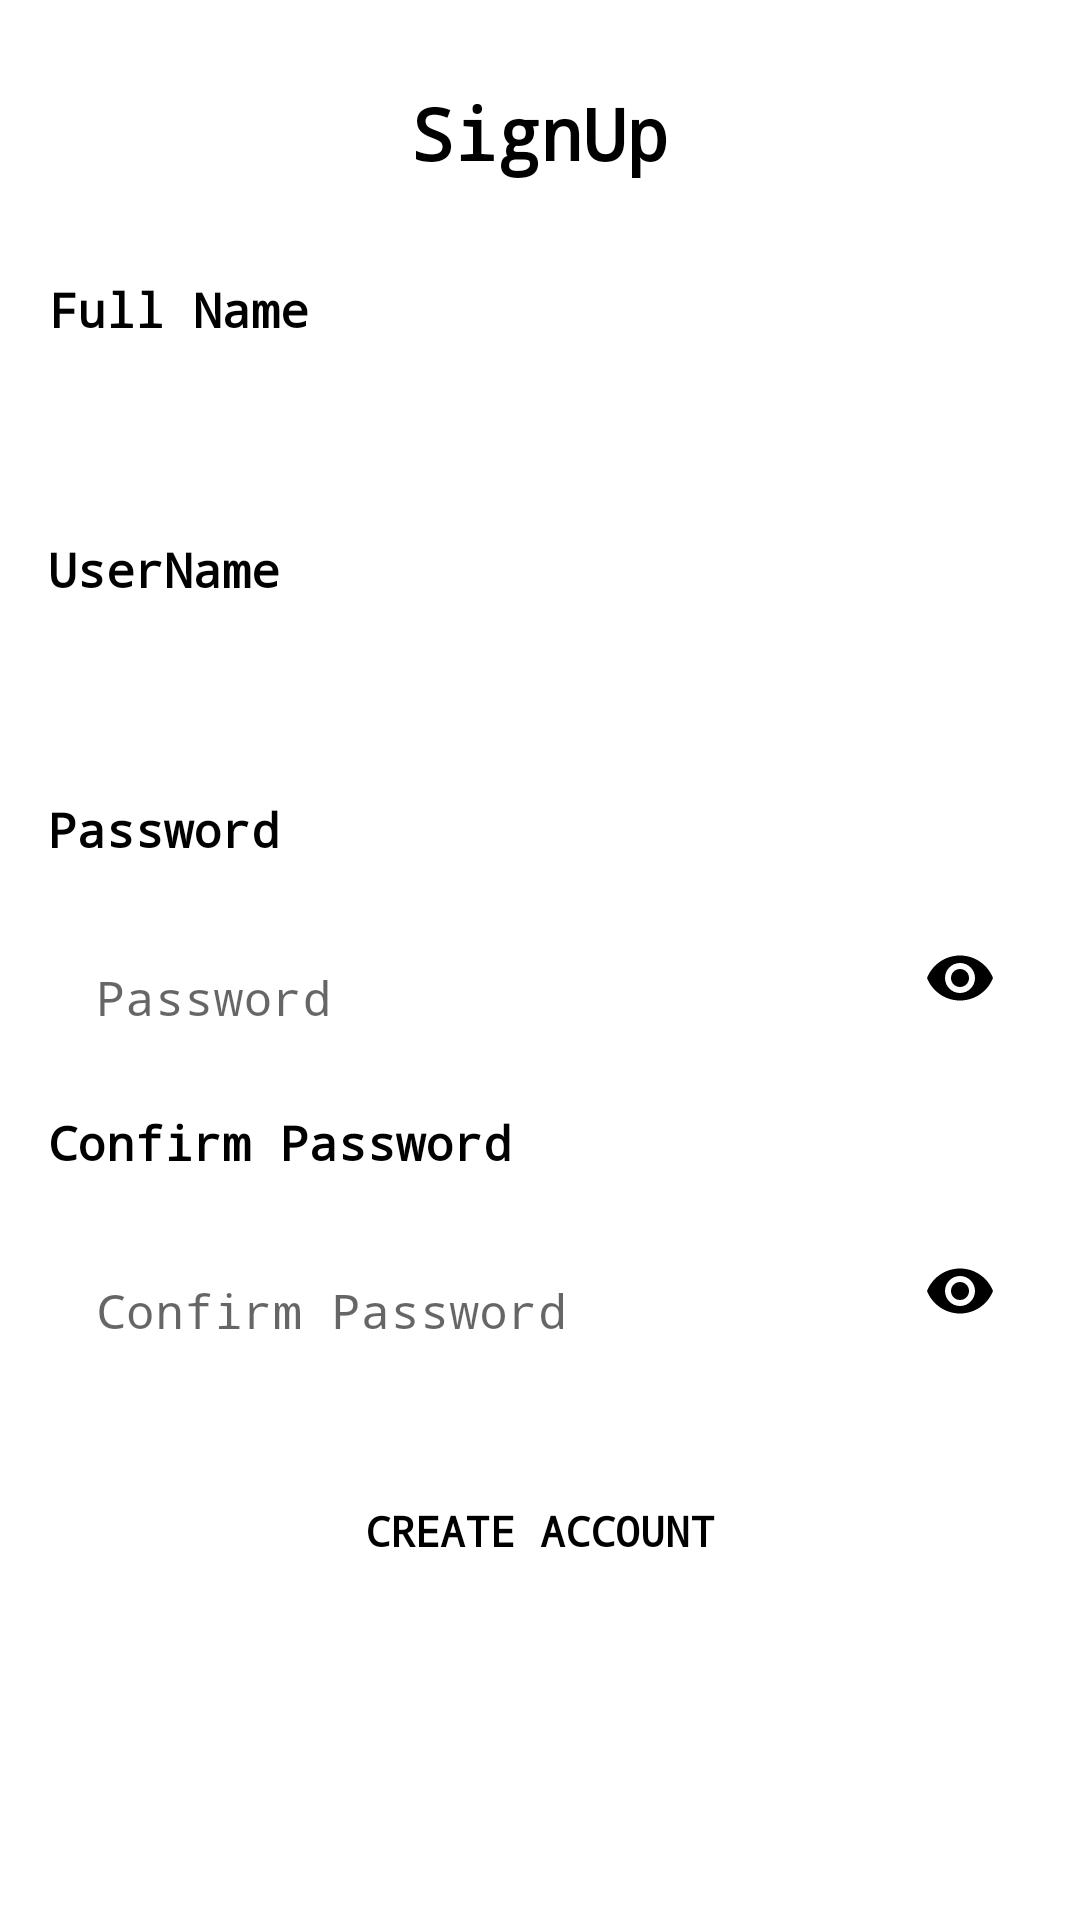

Reconstruct the res/layout file that produces this screen, plus the resources it refers to.
<!-- AndroidManifest.xml: application theme Theme.ITubeApp -->
<!-- res/layout/fragment_sign_up.xml -->
<?xml version="1.0" encoding="utf-8"?>
<ScrollView xmlns:android="http://schemas.android.com/apk/res/android"
    xmlns:tools="http://schemas.android.com/tools"
    android:layout_width="match_parent"
    android:layout_height="match_parent"
    xmlns:app="http://schemas.android.com/apk/res-auto"
    tools:context=".views.SignUpFragment">

    <LinearLayout
        android:layout_width="match_parent"
        android:layout_height="wrap_content"
        android:orientation="vertical">

        <TextView
            android:layout_width="match_parent"
            android:layout_height="wrap_content"
            android:layout_marginTop="28dp"
            android:layout_marginStart="16dp"
            android:layout_marginEnd="16dp"
            android:fontFamily="monospace"
            android:gravity="center"
            android:text="@string/signup"
            android:textColor="@color/black"
            android:textSize="24sp"
            android:textStyle="bold" />

        <TextView
            android:layout_width="match_parent"
            android:layout_height="wrap_content"
            android:layout_marginTop="32dp"
            android:layout_marginStart="16dp"
            android:layout_marginEnd="16dp"
            android:fontFamily="monospace"
            android:text="@string/full_name"
            android:textColor="@color/black"
            android:textSize="16sp"
            android:textStyle="bold" />

        <EditText
            android:id="@+id/fullName"
            android:layout_width="match_parent"
            android:layout_height="wrap_content"
            android:layout_marginStart="16dp"
            android:layout_marginTop="4dp"
            android:layout_marginEnd="16dp"
            android:background="@drawable/bg_edit_text"
            android:fontFamily="monospace"
            android:inputType="textPersonName"
            android:minHeight="45dp"
            android:paddingStart="10dp"
            android:paddingEnd="10dp"
            android:textColor="@color/black"
            android:textSize="16sp" />

        <TextView
            android:layout_width="match_parent"
            android:layout_height="wrap_content"
            android:layout_marginTop="16dp"
            android:layout_marginStart="16dp"
            android:layout_marginEnd="16dp"
            android:fontFamily="monospace"
            android:text="@string/username"
            android:textColor="@color/black"
            android:textSize="16sp"
            android:textStyle="bold" />

        <EditText
            android:id="@+id/signUpUserName"
            android:layout_width="match_parent"
            android:layout_height="wrap_content"
            android:layout_marginStart="16dp"
            android:layout_marginTop="4dp"
            android:layout_marginEnd="16dp"
            android:background="@drawable/bg_edit_text"
            android:fontFamily="monospace"
            android:inputType="textPersonName"
            android:minHeight="45dp"
            android:paddingStart="10dp"
            android:paddingEnd="10dp"
            android:textColor="@color/black"
            android:textSize="16sp" />

        <TextView
            android:layout_width="match_parent"
            android:layout_height="wrap_content"
            android:layout_marginTop="16dp"
            android:layout_marginStart="16dp"
            android:layout_marginEnd="16dp"
            android:fontFamily="monospace"
            android:text="@string/password"
            android:textColor="@color/black"
            android:textSize="16sp"
            android:textStyle="bold" />

        <com.google.android.material.textfield.TextInputLayout
            android:layout_width="match_parent"
            android:layout_height="wrap_content"
            android:layout_marginStart="16dp"
            android:layout_marginTop="0dp"
            android:layout_marginEnd="16dp"
            android:layout_weight="1"
            app:boxBackgroundColor="@android:color/transparent"
            app:boxBackgroundMode="none"
            app:passwordToggleEnabled="true"
            app:passwordToggleTint="@color/black">

            <EditText
                android:id="@+id/password"
                android:layout_width="match_parent"
                android:layout_height="wrap_content"
                android:fontFamily="monospace"
                android:hint="@string/password"
                android:inputType="textPassword"
                android:maxLength="8"
                android:minHeight="48dp"
                android:textColor="@color/black"
                android:textColorHint="@color/grey"
                android:textSize="16sp"
                android:background="@drawable/bg_edit_text"/>

        </com.google.android.material.textfield.TextInputLayout>

        <TextView
            android:layout_width="match_parent"
            android:layout_height="wrap_content"
            android:layout_marginTop="16dp"
            android:layout_marginStart="16dp"
            android:layout_marginEnd="16dp"
            android:fontFamily="monospace"
            android:text="@string/confirm_password"
            android:textColor="@color/black"
            android:textSize="16sp"
            android:textStyle="bold" />

        <com.google.android.material.textfield.TextInputLayout
            android:layout_width="match_parent"
            android:layout_height="wrap_content"
            android:layout_marginStart="16dp"
            android:layout_marginTop="0dp"
            android:layout_marginEnd="16dp"
            android:layout_weight="1"
            app:boxBackgroundColor="@android:color/transparent"
            app:boxBackgroundMode="none"
            app:passwordToggleEnabled="true"
            app:passwordToggleTint="@color/black">

            <EditText
                android:id="@+id/confirmPassword"
                android:layout_width="match_parent"
                android:layout_height="wrap_content"
                android:fontFamily="monospace"
                android:hint="@string/confirm_password"
                android:inputType="textPassword"
                android:maxLength="8"
                android:minHeight="48dp"
                android:textColor="@color/black"
                android:textColorHint="@color/grey"
                android:textSize="16sp"
                android:background="@drawable/bg_edit_text"/>

        </com.google.android.material.textfield.TextInputLayout>

        <androidx.appcompat.widget.AppCompatButton
            android:id="@+id/createAccount"
            android:layout_width="match_parent"
            android:layout_height="wrap_content"
            android:layout_marginStart="16dp"
            android:layout_marginTop="28dp"
            android:layout_marginEnd="16dp"
            android:layout_marginBottom="16dp"
            android:background="@drawable/bg_normal_btn"
            android:fontFamily="monospace"
            android:text="@string/create_account"
            android:textAllCaps="true"
            android:textColor="@color/black"
            android:textSize="14sp"
            android:textStyle="bold" />

    </LinearLayout>

</ScrollView>
<!-- resources referenced by this layout -->
<resources>
  <color name="black">#FF000000</color>
  <color name="grey">#C3C0BB</color>
  <string name="confirm_password">Confirm Password</string>
  <string name="create_account">Create Account</string>
  <string name="full_name">Full Name</string>
  <string name="password">Password</string>
  <string name="signup">SignUp</string>
  <string name="username">UserName</string>
  <style name="Theme.ITubeApp" parent="Theme.MaterialComponents.DayNight.DarkActionBar">
          
          <item name="colorPrimary">@color/purple_500</item>
          <item name="colorPrimaryVariant">@color/purple_700</item>
          <item name="colorOnPrimary">@color/white</item>
          
          <item name="colorSecondary">@color/teal_200</item>
          <item name="colorSecondaryVariant">@color/teal_700</item>
          <item name="colorOnSecondary">@color/black</item>
          
          <item name="android:statusBarColor" tools:targetApi="l">?attr/colorPrimaryVariant</item>
          
      </style>
  <color name="purple_500">#FF6200EE</color>
  <color name="purple_700">#FF3700B3</color>
  <color name="white">#FFFFFFFF</color>
  <color name="teal_200">#FF03DAC5</color>
  <color name="teal_700">#FF018786</color>
</resources>
